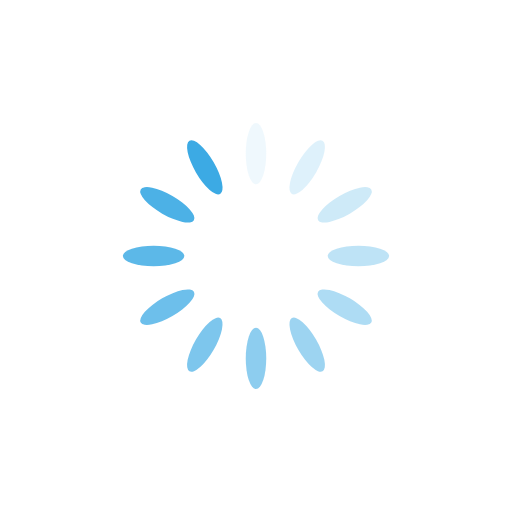
t = 0.00 s
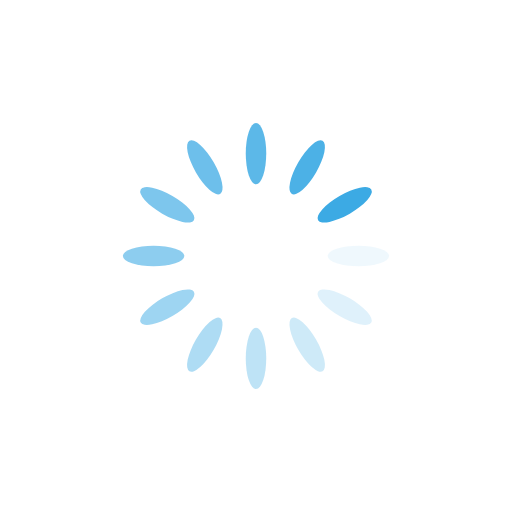
t = 0.56 s
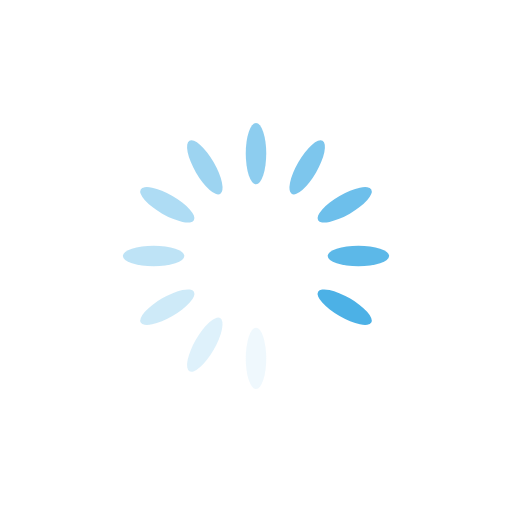
t = 1.11 s
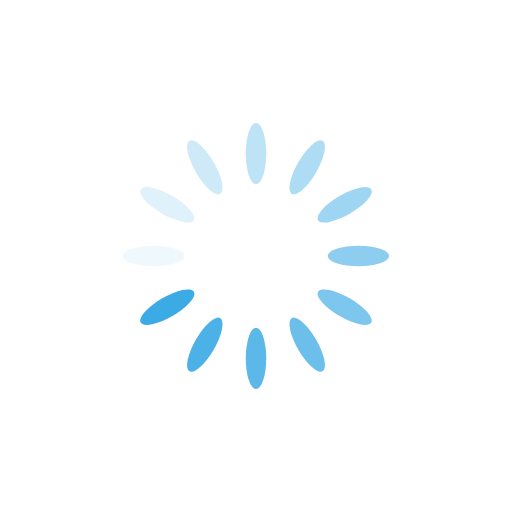
t = 1.67 s

The animated SVG that drew these frames (rendered in a browser with its animation timeline set to each time). Animation: 12 SMIL elements (animate=12); one cycle of 2.22 s, repeats indefinitely.

<svg xmlns="http://www.w3.org/2000/svg" viewBox="0 0 100 100" preserveAspectRatio="xMidYMid" width="107" height="107" style="shape-rendering: auto; display: block; background: rgb(255, 255, 255);" xmlns:xlink="http://www.w3.org/1999/xlink"><g><g transform="rotate(0 50 50)">
  <rect fill="#3caae4" height="12" width="4" ry="6" rx="2" y="24" x="48">
    <animate repeatCount="indefinite" begin="-2.0370370370370368s" dur="2.2222222222222223s" keyTimes="0;1" values="1;0" attributeName="opacity"></animate>
  </rect>
</g><g transform="rotate(30 50 50)">
  <rect fill="#3caae4" height="12" width="4" ry="6" rx="2" y="24" x="48">
    <animate repeatCount="indefinite" begin="-1.8518518518518516s" dur="2.2222222222222223s" keyTimes="0;1" values="1;0" attributeName="opacity"></animate>
  </rect>
</g><g transform="rotate(60 50 50)">
  <rect fill="#3caae4" height="12" width="4" ry="6" rx="2" y="24" x="48">
    <animate repeatCount="indefinite" begin="-1.6666666666666665s" dur="2.2222222222222223s" keyTimes="0;1" values="1;0" attributeName="opacity"></animate>
  </rect>
</g><g transform="rotate(90 50 50)">
  <rect fill="#3caae4" height="12" width="4" ry="6" rx="2" y="24" x="48">
    <animate repeatCount="indefinite" begin="-1.4814814814814814s" dur="2.2222222222222223s" keyTimes="0;1" values="1;0" attributeName="opacity"></animate>
  </rect>
</g><g transform="rotate(120 50 50)">
  <rect fill="#3caae4" height="12" width="4" ry="6" rx="2" y="24" x="48">
    <animate repeatCount="indefinite" begin="-1.2962962962962963s" dur="2.2222222222222223s" keyTimes="0;1" values="1;0" attributeName="opacity"></animate>
  </rect>
</g><g transform="rotate(150 50 50)">
  <rect fill="#3caae4" height="12" width="4" ry="6" rx="2" y="24" x="48">
    <animate repeatCount="indefinite" begin="-1.111111111111111s" dur="2.2222222222222223s" keyTimes="0;1" values="1;0" attributeName="opacity"></animate>
  </rect>
</g><g transform="rotate(180 50 50)">
  <rect fill="#3caae4" height="12" width="4" ry="6" rx="2" y="24" x="48">
    <animate repeatCount="indefinite" begin="-0.9259259259259258s" dur="2.2222222222222223s" keyTimes="0;1" values="1;0" attributeName="opacity"></animate>
  </rect>
</g><g transform="rotate(210 50 50)">
  <rect fill="#3caae4" height="12" width="4" ry="6" rx="2" y="24" x="48">
    <animate repeatCount="indefinite" begin="-0.7407407407407407s" dur="2.2222222222222223s" keyTimes="0;1" values="1;0" attributeName="opacity"></animate>
  </rect>
</g><g transform="rotate(240 50 50)">
  <rect fill="#3caae4" height="12" width="4" ry="6" rx="2" y="24" x="48">
    <animate repeatCount="indefinite" begin="-0.5555555555555555s" dur="2.2222222222222223s" keyTimes="0;1" values="1;0" attributeName="opacity"></animate>
  </rect>
</g><g transform="rotate(270 50 50)">
  <rect fill="#3caae4" height="12" width="4" ry="6" rx="2" y="24" x="48">
    <animate repeatCount="indefinite" begin="-0.37037037037037035s" dur="2.2222222222222223s" keyTimes="0;1" values="1;0" attributeName="opacity"></animate>
  </rect>
</g><g transform="rotate(300 50 50)">
  <rect fill="#3caae4" height="12" width="4" ry="6" rx="2" y="24" x="48">
    <animate repeatCount="indefinite" begin="-0.18518518518518517s" dur="2.2222222222222223s" keyTimes="0;1" values="1;0" attributeName="opacity"></animate>
  </rect>
</g><g transform="rotate(330 50 50)">
  <rect fill="#3caae4" height="12" width="4" ry="6" rx="2" y="24" x="48">
    <animate repeatCount="indefinite" begin="0s" dur="2.2222222222222223s" keyTimes="0;1" values="1;0" attributeName="opacity"></animate>
  </rect>
</g><g></g></g><!-- [ldio] generated by https://loading.io --></svg>
